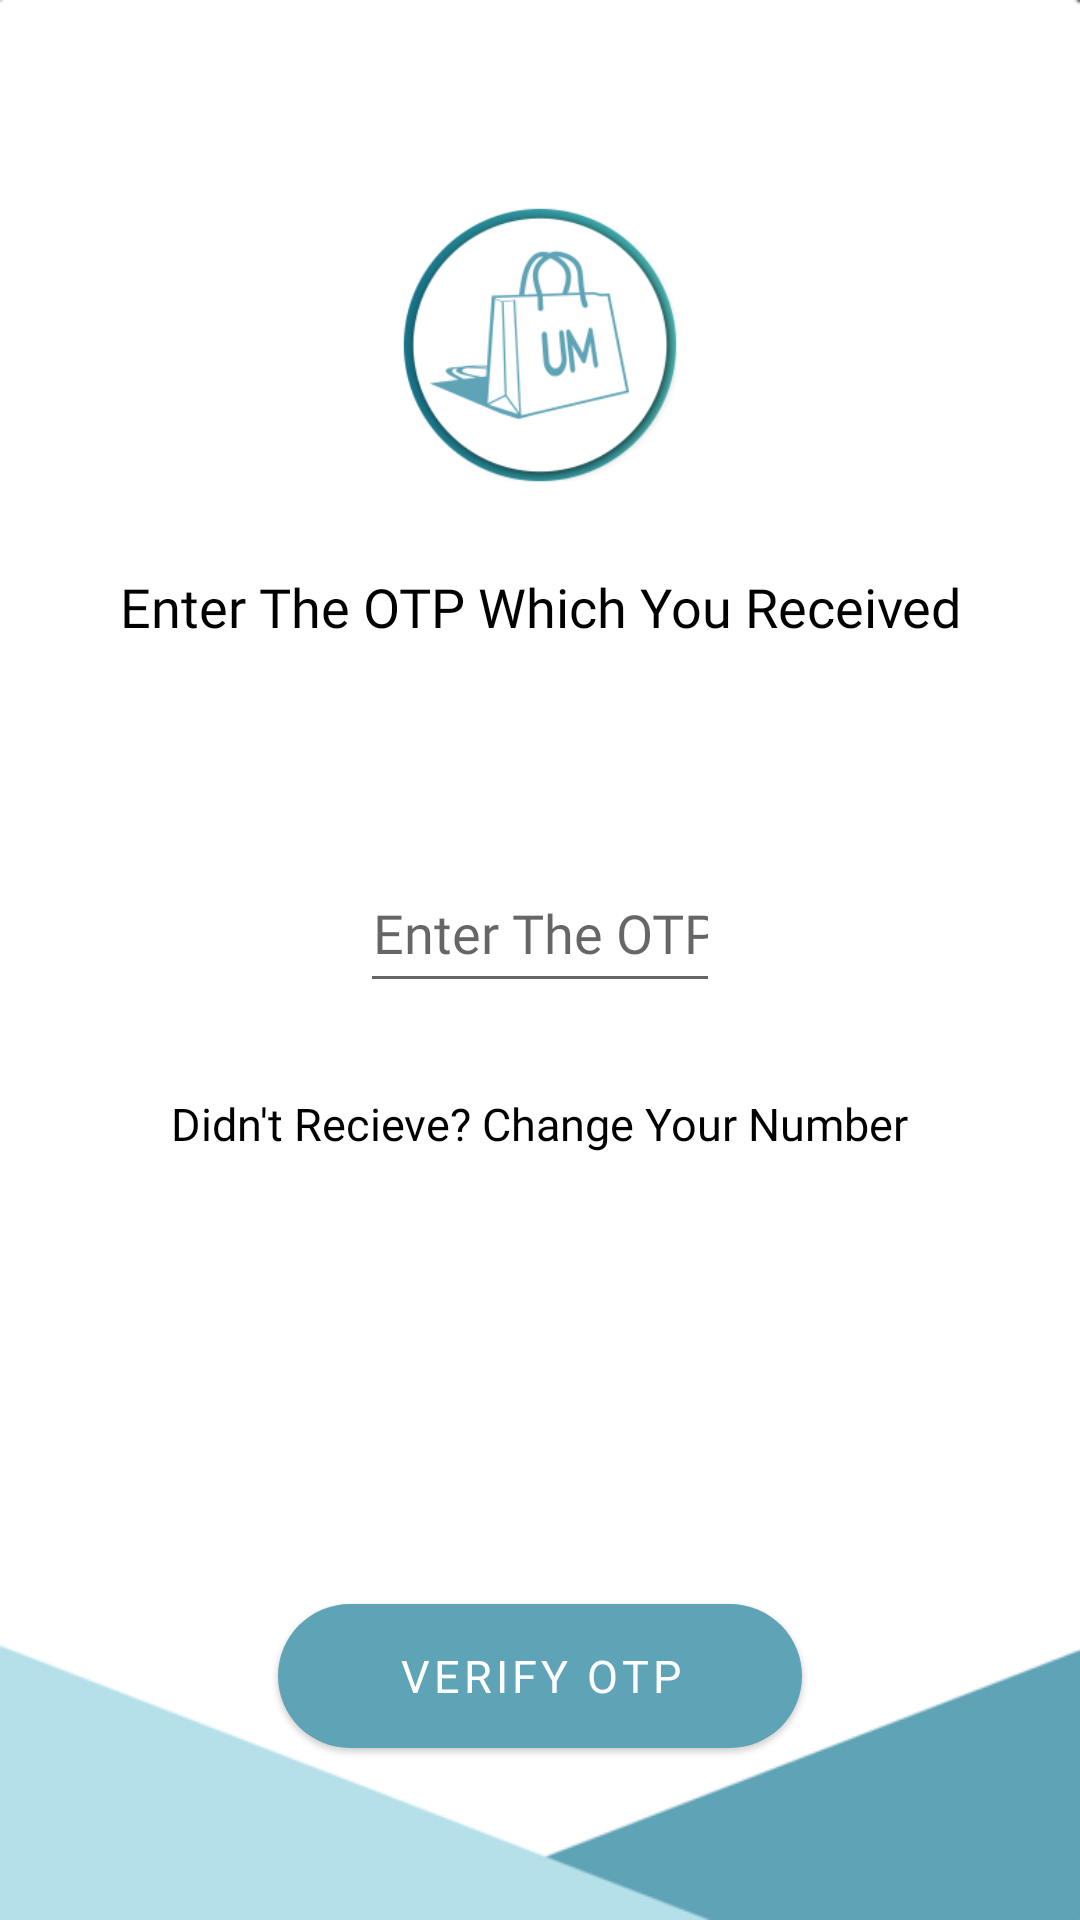

Produce the Android XML layout that renders to this screen, including the resource entries it uses.
<!-- AndroidManifest.xml: application theme SplashScreenTheme -->
<!-- res/layout/act_otpvcode.xml -->
<?xml version="1.0" encoding="utf-8"?>
<RelativeLayout xmlns:android="http://schemas.android.com/apk/res/android"
    xmlns:app="http://schemas.android.com/apk/res-auto"
    xmlns:tools="http://schemas.android.com/tools"
    android:layout_width="match_parent"
    android:layout_height="match_parent"
    android:background="@drawable/background"
    tools:context=".Chat.OTPVerificationCode">

    <ImageView
        android:id="@+id/logo1"
        android:layout_width="150dp"
        android:layout_height="150dp"
        android:layout_centerHorizontal="true"
        android:layout_marginTop="40dp"
        android:background="@color/white"
        android:src="@mipmap/logo_um_foreground" />

    <TextView
        android:id="@+id/textheading"
        android:layout_width="match_parent"
        android:layout_height="wrap_content"
        android:layout_below="@+id/logo1"
        android:fontFamily="@font/moon_light"
        android:gravity="center"
        android:text="Enter The OTP Which You Received"
        android:textAlignment="center"
        android:textColor="@color/black"
        android:textSize="18sp" />

    <EditText
        android:id="@+id/etgetotp"
        android:layout_width="match_parent"
        android:layout_height="50dp"
        android:layout_below="@id/textheading"
        android:layout_marginStart="120dp"
        android:layout_marginTop="70dp"
        android:textAlignment="center"
        android:layout_marginEnd="120dp"
        android:fontFamily="@font/moon_light"
        android:hint="Enter The OTP Here"
        android:inputType="number"
        android:textColor="@color/black" />

    <TextView
        android:id="@+id/changenumber"
        android:layout_width="wrap_content"
        android:layout_height="wrap_content"
        android:layout_below="@+id/etgetotp"
        android:layout_centerHorizontal="true"
        android:layout_marginTop="30dp"
        android:fontFamily="@font/moon_light"
        android:gravity="center"
        android:text="Didn't Recieve? Change Your Number"
        android:textAlignment="center"
        android:textColor="@color/black"
        android:textSize="15sp" />

    <Button
        android:id="@+id/btnverifyotp"
        style="@style/ButtonStyle01"
        android:layout_width="wrap_content"
        android:layout_height="wrap_content"
        android:layout_below="@id/changenumber"
        android:layout_centerHorizontal="true"
        android:layout_gravity="center"
        android:layout_marginTop="150dp"
        android:background="@drawable/corner_layouts"
        android:elevation="1dp"
        android:fontFamily="@font/moon_light"
        android:foreground="?android:attr/selectableItemBackground"
        android:padding="10dp"
        android:paddingStart="40dp"
        android:paddingEnd="40dp"
        android:text="Verify OTP"
        android:textSize="15sp" />

    <ProgressBar
        android:id="@+id/progressbarofotpauth"
        android:layout_width="wrap_content"
        android:layout_height="wrap_content"
        android:layout_below="@id/btnverifyotp"
        android:layout_centerHorizontal="true"
        android:layout_marginTop="30dp"
        android:visibility="invisible" />

</RelativeLayout>
<!-- resources referenced by this layout -->
<resources>
  <color name="black">#FF000000</color>
  <color name="white">#FFFFFFFF</color>
  <!-- drawable background: png bitmap (drawable, 7377 bytes) -->
  <!-- drawable corner_layouts (drawable-xhdpi) -->
  <?xml version="1.0" encoding="utf-8"?>
  <shape xmlns:android="http://schemas.android.com/apk/res/android">
  
      <corners
          android:radius="80dp" />
      <solid
          android:color="@color/white"/>
  </shape>
  <!-- mipmap logo_um_foreground: png bitmap (mipmap-hdpi, 8745 bytes) -->
  <style name="ButtonStyle01" parent="Widget.MaterialComponents.Button.OutlinedButton">
          <item name="backgroundTint">@color/NewUMarketDarkBlue</item>
          <item name="android:textColor">@color/white</item>
          <item name="elevation">15dp</item>
          <item name="android:textSize">20sp</item>
          <item name="android:padding">10dp</item>
  
      </style>
  <style name="SplashScreenTheme" parent="Theme.MaterialComponents.Light.NoActionBar">
          <item name="android:windowBackground">@drawable/splash_image</item>
          <item name="android:statusBarColor">@color/white</item>
  
      </style>
  <color name="NewUMarketDarkBlue">#5FA3B6</color>
  <!-- drawable splash_image (drawable) -->
  <?xml version="1.0" encoding="utf-8"?>
  <layer-list xmlns:android="http://schemas.android.com/apk/res/android">
      <item android:drawable="@drawable/background"
          android:gravity="center_vertical" />
  
      <item android:drawable="@drawable/splashimg"
          android:gravity="center"
          android:top="-100dp"
          android:start="-30dp"/>
  </layer-list>
  <!-- drawable splashimg: png bitmap (drawable-xhdpi, 47886 bytes) -->
</resources>
